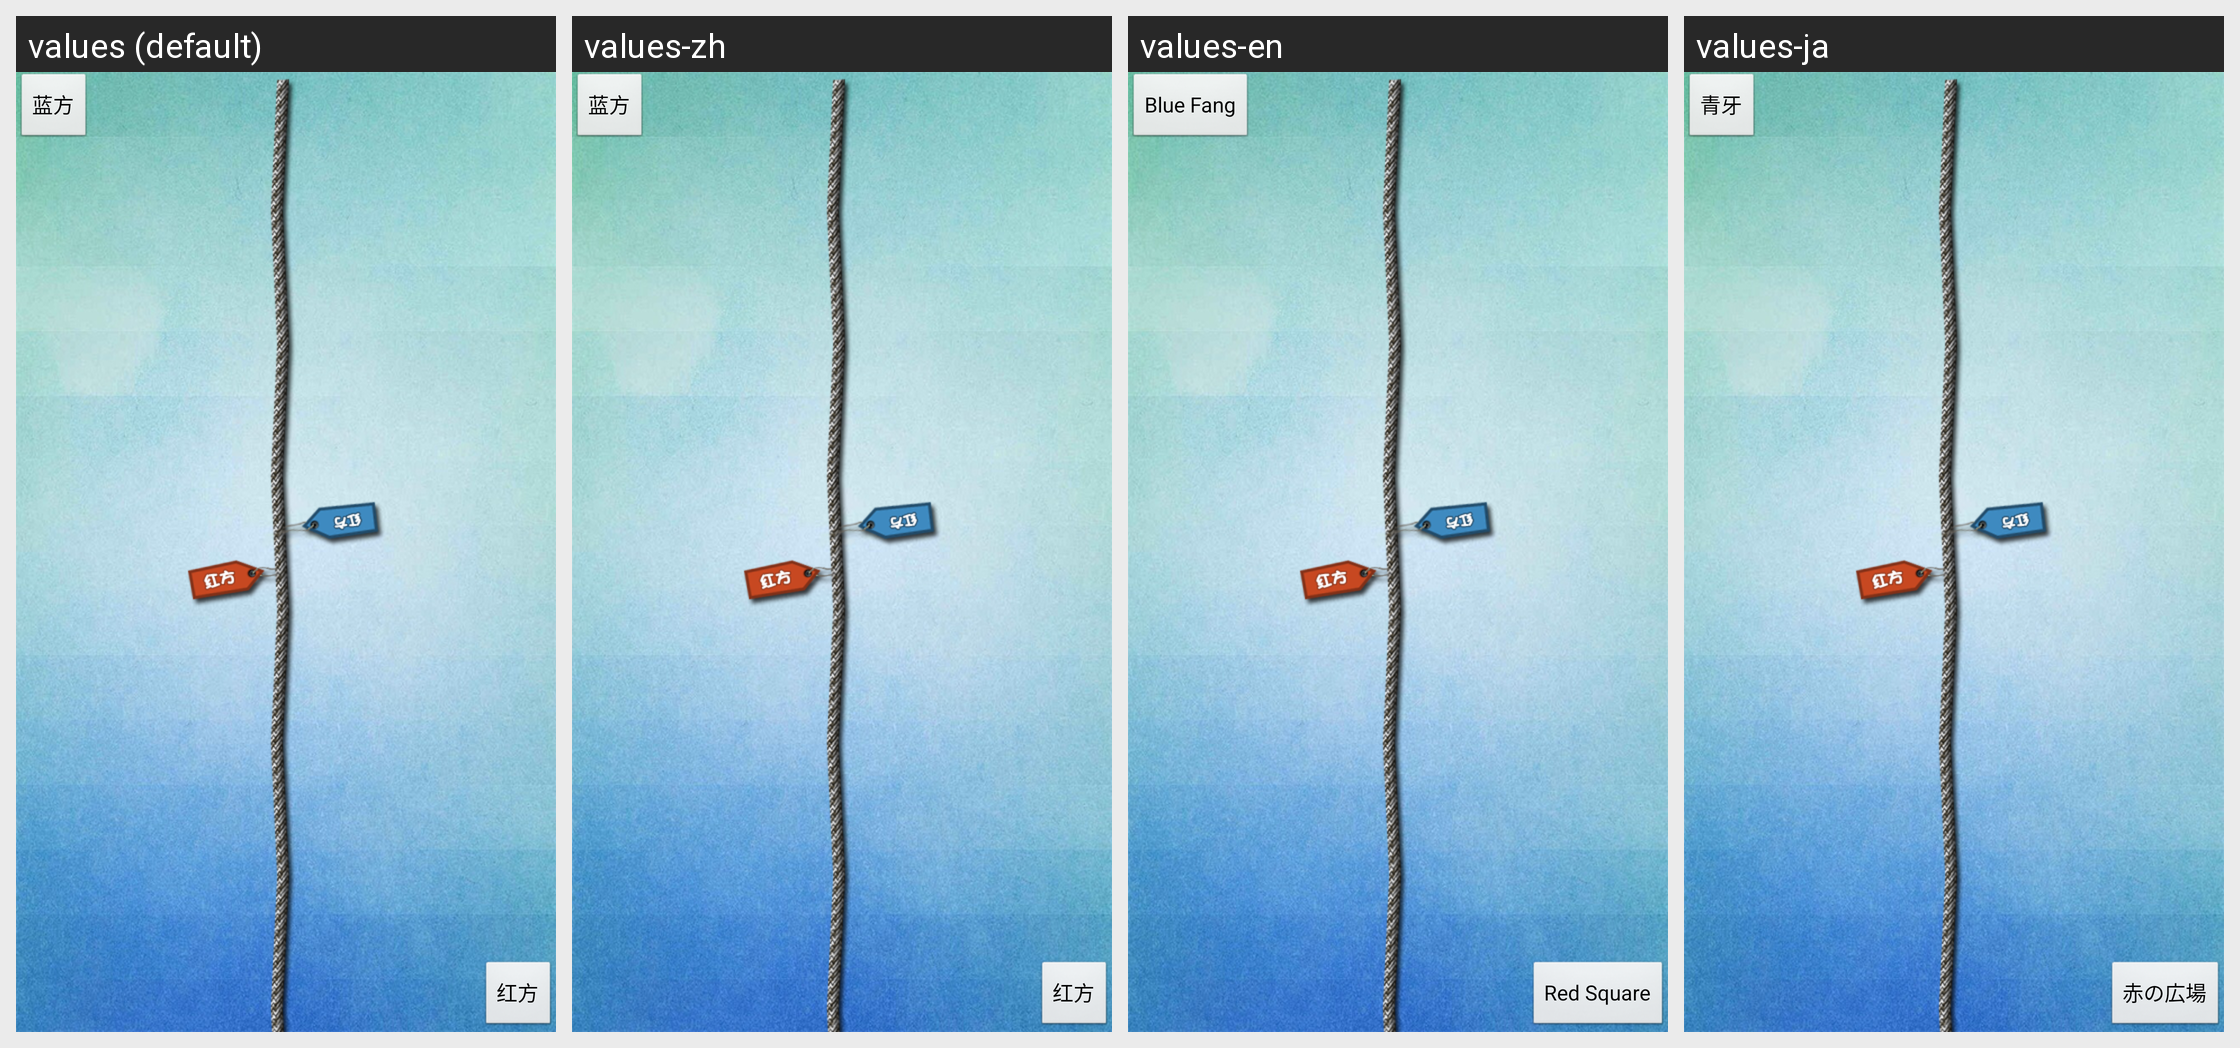

For this localized Android screen grid, give each drawn string resource with its value in every locale shown.
Android screen res/layout/pull_finger.xml rendered under 4 locales, left to right: values (default), values-zh, values-en, values-ja. Device: Nexus 5 (rendered at 1080×1920; each locale shown at half size, 540×960, under a caption strip naming it); theme AppTheme.
Strings drawn on this screen, with the default value and each locale's value (text and hints the layout hard-codes, and strings that could not be matched under every locale, appear in the picture but are not listed):

pull_bluebtntext
  values: 蓝方
  values-zh: 蓝方
  values-en: Blue Fang
  values-ja: 青牙

pull_redbtntext
  values: 红方
  values-zh: 红方
  values-en: Red Square
  values-ja: 赤の広場
